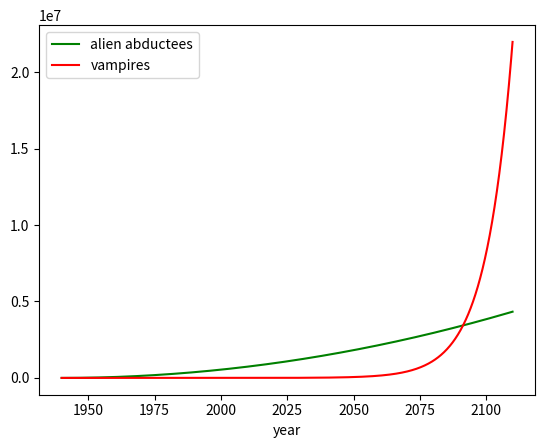

The matplotlib source for this figure:

# Aliens vs. vampires version 1: polynomial vs. exponential growth
# [redacted]

import numpy as np
import matplotlib.pyplot as plt

delta_t = .1                                    # years
time_values = np.arange(1940, 2110, delta_t)    # years

abduction_factor = 300   # (abductees/year)/year
bite_rate = .1           # (vampires/year)/vampire

# Create (empty) arrays for the stocks.
A = np.zeros(len(time_values))
V = np.zeros(len(time_values))

# Initial conditions: start off with no abductees, and one lonely vampire.
A[0] = 0
V[0] = 1


for i in range(1,len(time_values)):

    # Computing single values for A' and V' each time through the loop, since
    # we don't plan on examining an entire vector of them later.
    A_prime = abduction_factor * i * delta_t
    V_prime = bite_rate * V[i-1]

    # Increase each stock by the appropriate amount for this time step.
    A[i] = A[i-1] + A_prime * delta_t
    V[i] = V[i-1] + V_prime * delta_t


plt.clf()
plt.plot(time_values,A, color="green", label="alien abductees")
plt.plot(time_values,V, color="red", label="vampires")
plt.xlabel("year")
plt.legend()
plt.show()
